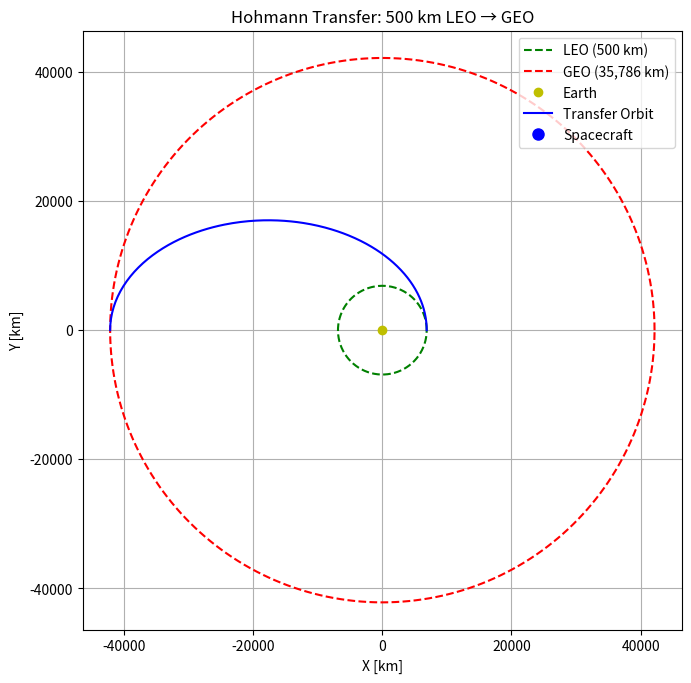

The script that saved this image:
import numpy as np
import matplotlib.pyplot as plt
from matplotlib.animation import FuncAnimation

# --- Constants ---
mu_earth = 3.986e14        # Earth's gravitational parameter [m^3/s^2]
r_earth = 6371e3           # Earth's radius [m]
r_leo = r_earth + 500e3    # Low Earth Orbit (500 km altitude)
r_geo = r_earth + 35786e3  # Geostationary Orbit (35,786 km altitude)

# --- Orbital parameters ---
a_transfer = (r_leo + r_geo) / 2
v_leo = np.sqrt(mu_earth / r_leo)
v_geo = np.sqrt(mu_earth / r_geo)
v_perigee = np.sqrt(mu_earth * (2 / r_leo - 1 / a_transfer))
v_apogee = np.sqrt(mu_earth * (2 / r_geo - 1 / a_transfer))

delta_v1 = v_perigee - v_leo
delta_v2 = v_geo - v_apogee
tof = np.pi * np.sqrt(a_transfer**3 / mu_earth)  # Time of flight for half orbit

print(f"Δv₁ = {delta_v1:.2f} m/s, Δv₂ = {delta_v2:.2f} m/s, ToF = {tof/3600:.2f} hr")

# --- Orbit coordinates ---
theta = np.linspace(0, 2 * np.pi, 500)
x_leo = r_leo * np.cos(theta)
y_leo = r_leo * np.sin(theta)
x_geo = r_geo * np.cos(theta)
y_geo = r_geo * np.sin(theta)

# --- Transfer orbit (from perigee at theta=0 to apogee at theta=pi) ---
theta_transfer = np.linspace(0, np.pi, 300)
e_transfer = (r_geo - r_leo) / (r_geo + r_leo)
r_transfer = a_transfer * (1 - e_transfer**2) / (1 + e_transfer * np.cos(theta_transfer))
x_transfer = r_transfer * np.cos(theta_transfer)
y_transfer = r_transfer * np.sin(theta_transfer)

# --- Velocity along the transfer orbit (instantaneous speed) ---
v_transfer = np.sqrt(mu_earth * (2 / r_transfer - 1 / a_transfer))  # [m/s]

# --- Plot setup ---
fig, ax = plt.subplots(figsize=(7, 7))
ax.set_xlabel("X [km]")
ax.set_ylabel("Y [km]")
ax.set_aspect('equal', 'box')
ax.grid(True)

# Plot orbits
ax.plot(x_leo / 1000, y_leo / 1000, 'g--', label='LEO (500 km)')
ax.plot(x_geo / 1000, y_geo / 1000, 'r--', label='GEO (35,786 km)')
ax.plot(0, 0, 'yo', label='Earth')
ax.plot(x_transfer / 1000, y_transfer / 1000, 'b-', label='Transfer Orbit')

(spacecraft_line,) = ax.plot([], [], 'bo', markersize=8, label='Spacecraft')
# Text artist to show current velocity (in axes coordinates)
velocity_text = ax.text(0.02, 0.98, '', transform=ax.transAxes, va='top', fontsize=10)

ax.legend(loc='upper right')

# --- Animation functions ---
def init():
    spacecraft_line.set_data([], [])
    velocity_text.set_text('')
    return spacecraft_line, velocity_text

def update(frame):
    # spacecraft position
    spacecraft_line.set_data([x_transfer[frame] / 1000], [y_transfer[frame] / 1000])
    # instantaneous velocity in km/s
    current_v_kms = v_transfer[frame] / 1000.0
    velocity_text.set_text(f"Speed = {current_v_kms:.3f} km/s")
    return spacecraft_line, velocity_text

# --- Animate ---
ani = FuncAnimation(
    fig,
    update,
    frames=len(x_transfer),
    init_func=init,
    blit=True,        # we return the artists so blitting works
    interval=30,
    repeat=False
)

plt.title("Hohmann Transfer: 500 km LEO → GEO")
plt.tight_layout()
plt.show()
